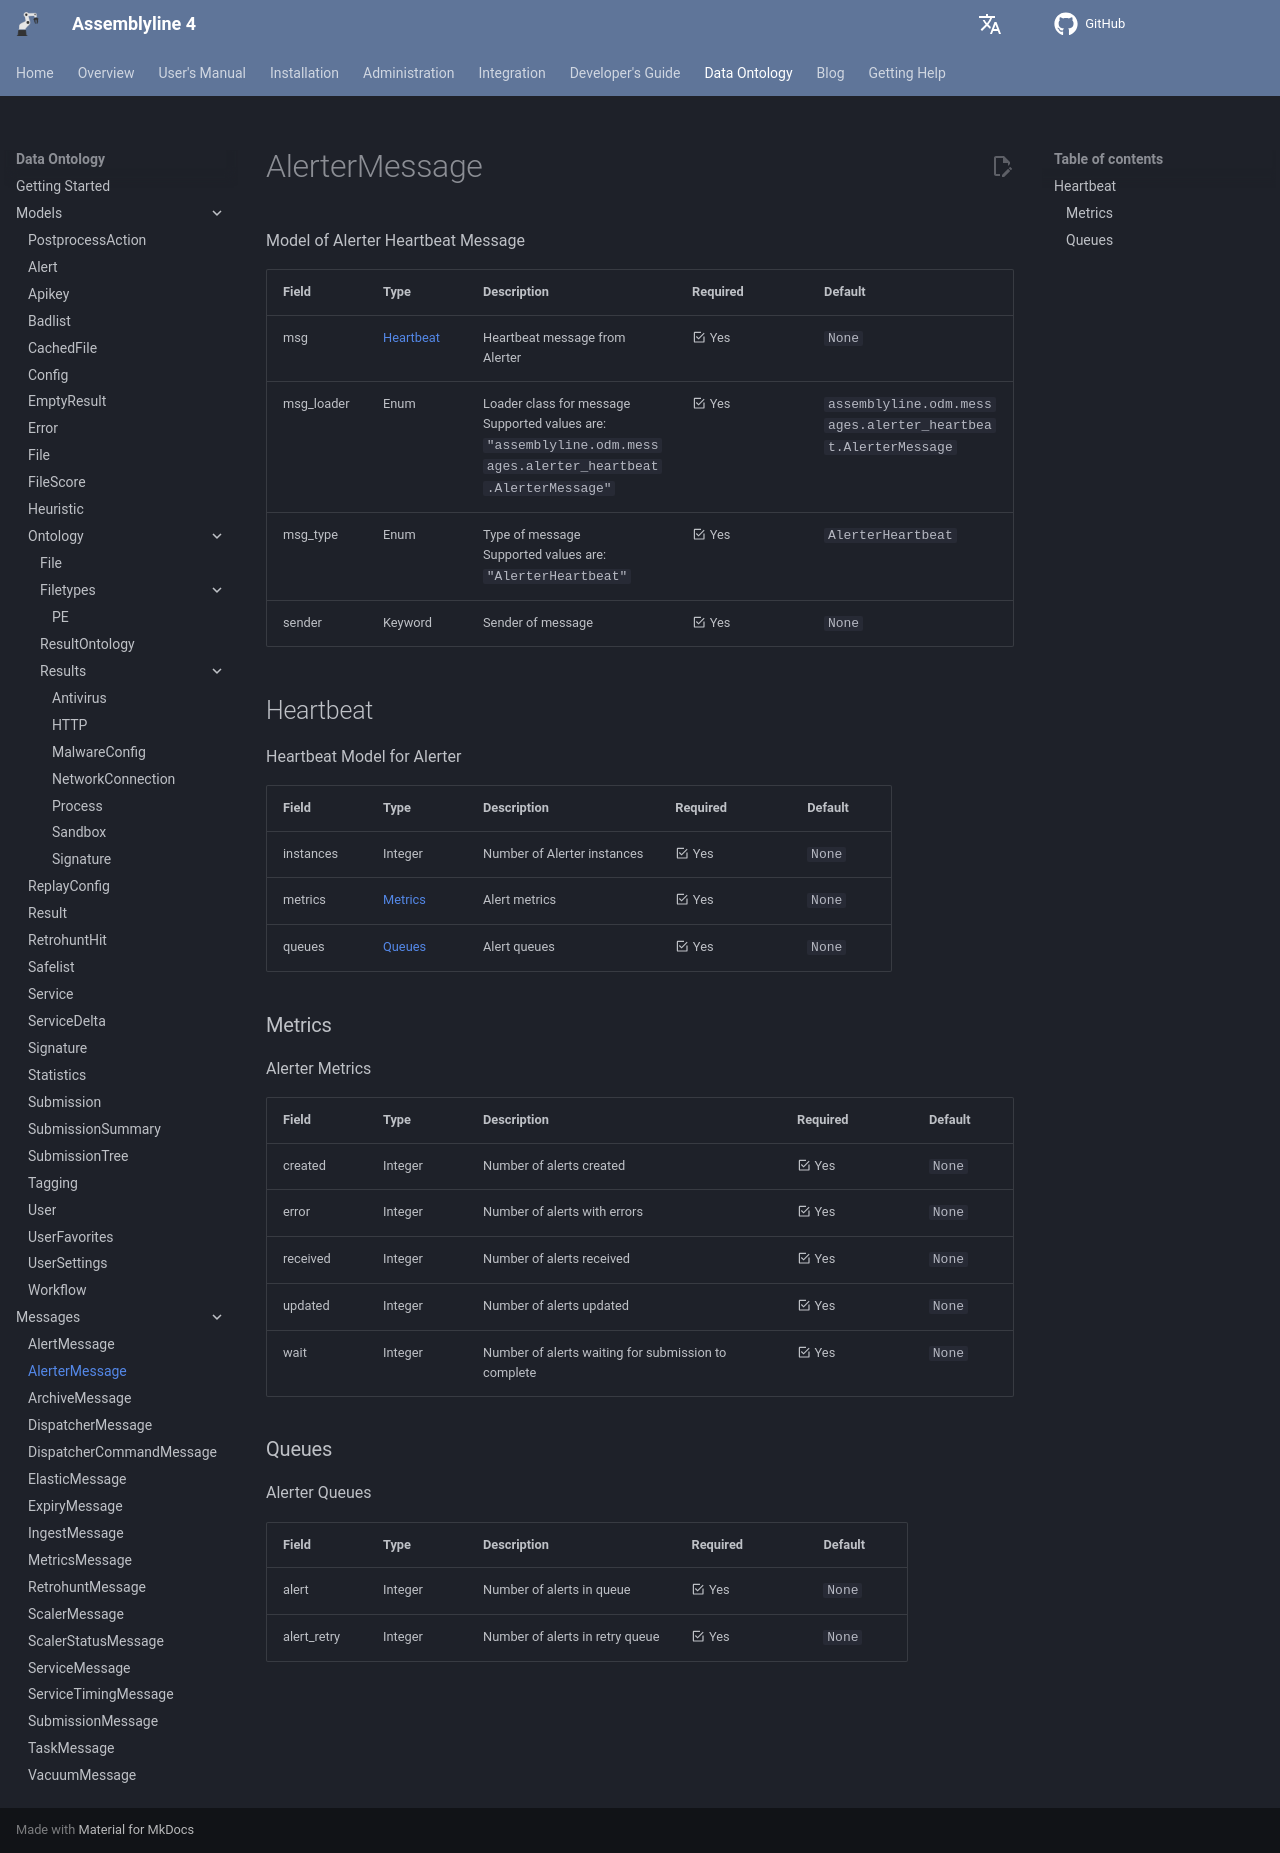

repository: CybercentreCanada/assemblyline4_docs · page: odm/messages/alerter_heartbeat/index.html · generator: mkdocs

[comment]: # (AUTOGENERATED MARKDOWN CONTENT. UPDATES TO ODM DOCUMENTATION SHOULD BE DONE THROUGH ASSEMBLYLINE-BASE REPO!)
# AlerterMessage
Model of Alerter Heartbeat Message

| Field | Type | Description | Required | Default |
| :--- | :--- | :--- | :--- | :--- |
| msg | [Heartbeat](/assemblyline4_docs/odm/messages/alerter_heartbeat/#heartbeat) | Heartbeat message from Alerter | <div style="width:100px">:material-checkbox-marked-outline: Yes</div> | `None` |
| msg_loader | Enum | Loader class for message<br>Supported values are:<br>`"assemblyline.odm.messages.alerter_heartbeat.AlerterMessage"` | <div style="width:100px">:material-checkbox-marked-outline: Yes</div> | `assemblyline.odm.messages.alerter_heartbeat.AlerterMessage` |
| msg_type | Enum | Type of message<br>Supported values are:<br>`"AlerterHeartbeat"` | <div style="width:100px">:material-checkbox-marked-outline: Yes</div> | `AlerterHeartbeat` |
| sender | Keyword | Sender of message | <div style="width:100px">:material-checkbox-marked-outline: Yes</div> | `None` |


[comment]: # (AUTOGENERATED MARKDOWN CONTENT. UPDATES TO ODM DOCUMENTATION SHOULD BE DONE THROUGH ASSEMBLYLINE-BASE REPO!)
## Heartbeat
Heartbeat Model for Alerter

| Field | Type | Description | Required | Default |
| :--- | :--- | :--- | :--- | :--- |
| instances | Integer | Number of Alerter instances | <div style="width:100px">:material-checkbox-marked-outline: Yes</div> | `None` |
| metrics | [Metrics](/assemblyline4_docs/odm/messages/alerter_heartbeat/#metrics) | Alert metrics | <div style="width:100px">:material-checkbox-marked-outline: Yes</div> | `None` |
| queues | [Queues](/assemblyline4_docs/odm/messages/alerter_heartbeat/#queues) | Alert queues | <div style="width:100px">:material-checkbox-marked-outline: Yes</div> | `None` |


[comment]: # (AUTOGENERATED MARKDOWN CONTENT. UPDATES TO ODM DOCUMENTATION SHOULD BE DONE THROUGH ASSEMBLYLINE-BASE REPO!)
### Metrics
Alerter Metrics

| Field | Type | Description | Required | Default |
| :--- | :--- | :--- | :--- | :--- |
| created | Integer | Number of alerts created | <div style="width:100px">:material-checkbox-marked-outline: Yes</div> | `None` |
| error | Integer | Number of alerts with errors | <div style="width:100px">:material-checkbox-marked-outline: Yes</div> | `None` |
| received | Integer | Number of alerts received | <div style="width:100px">:material-checkbox-marked-outline: Yes</div> | `None` |
| updated | Integer | Number of alerts updated | <div style="width:100px">:material-checkbox-marked-outline: Yes</div> | `None` |
| wait | Integer | Number of alerts waiting for submission to complete | <div style="width:100px">:material-checkbox-marked-outline: Yes</div> | `None` |


[comment]: # (AUTOGENERATED MARKDOWN CONTENT. UPDATES TO ODM DOCUMENTATION SHOULD BE DONE THROUGH ASSEMBLYLINE-BASE REPO!)
### Queues
Alerter Queues

| Field | Type | Description | Required | Default |
| :--- | :--- | :--- | :--- | :--- |
| alert | Integer | Number of alerts in queue | <div style="width:100px">:material-checkbox-marked-outline: Yes</div> | `None` |
| alert_retry | Integer | Number of alerts in retry queue | <div style="width:100px">:material-checkbox-marked-outline: Yes</div> | `None` |
